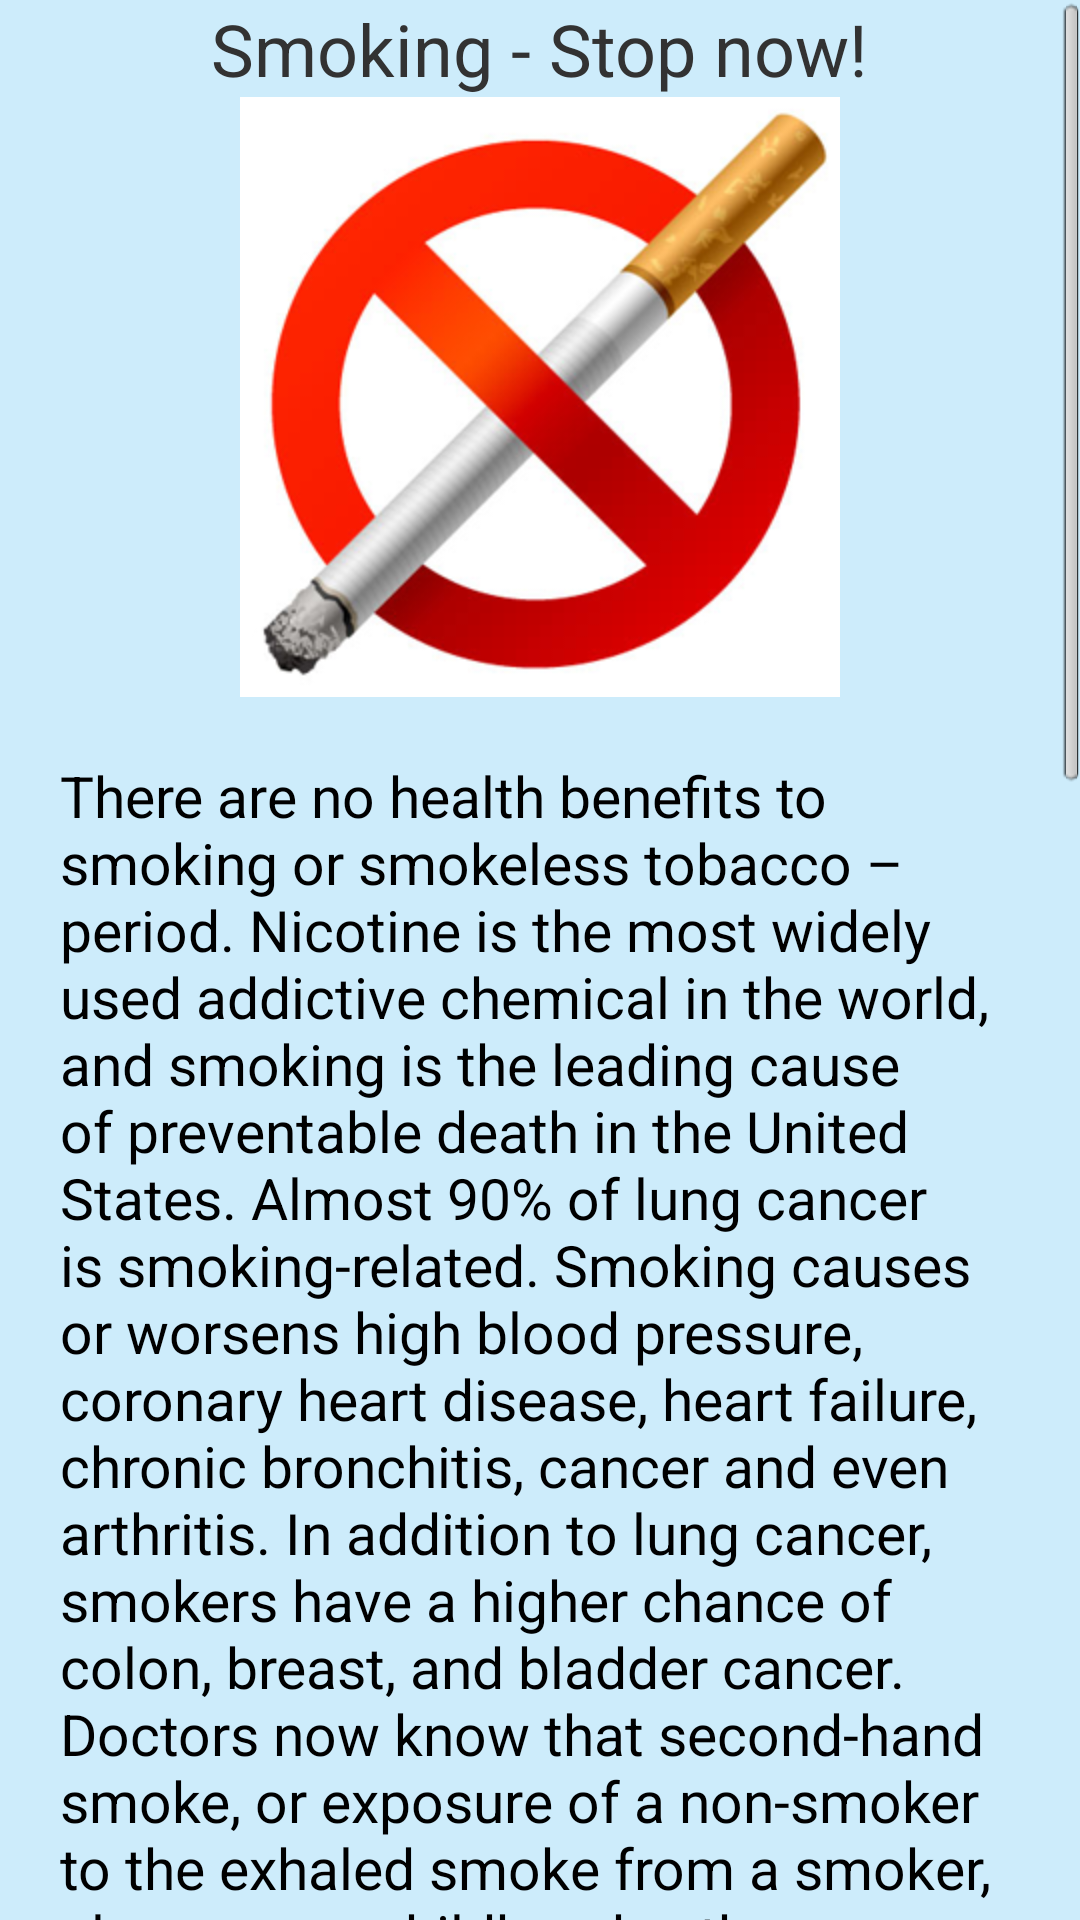

Layout XML and referenced resources for this Android screen:
<!-- AndroidManifest.xml: application theme AppTheme -->
<!-- res/layout/fragment_abcs_aspirin_dummy5.xml -->
<?xml version="1.0" encoding="UTF-8"?>
<ScrollView xmlns:android="http://schemas.android.com/apk/res/android"
    android:id="@+id/scrollView1"
    android:layout_width="fill_parent"
    android:layout_height="fill_parent" >

    <LinearLayout
        android:layout_width="match_parent"
        android:layout_height="wrap_content"
        android:background="@color/lightBlue"
        android:gravity="center"
        android:orientation="vertical" >

        <TextView
            android:id="@+id/textView3"
            android:layout_width="wrap_content"
            android:layout_height="wrap_content"
            android:fontFamily="sans-serif-condensed bold"
            android:text="Smoking - Stop now!"
            android:textSize="24sp" />

        <ImageView
            android:id="@+id/imageView2"
            android:layout_width="wrap_content"
            android:layout_height="wrap_content"
            android:layout_gravity="center"
            android:src="@drawable/smoking" />

        <TextView
            style="@style/ABCS_Text"
            android:layout_width="wrap_content"
            android:text="@string/smoking1" />

        <ImageView
            android:id="@+id/imageView2"
            android:layout_width="wrap_content"
            android:layout_height="wrap_content"
            android:src="@drawable/smoking2" />

        <Button
            android:id="@+id/helpStopButton"
            android:layout_width="wrap_content"
            android:layout_height="wrap_content"
            android:layout_gravity="center"
            android:onClick="helpStopButtonClicked"
            android:text="@string/helpStop"
            android:layout_margin="20dp" />
    </LinearLayout>

</ScrollView>
<!-- resources referenced by this layout -->
<resources>
  <color name="lightBlue">#CDECFB</color>
  <!-- drawable smoking: png bitmap (drawable-hdpi, 57605 bytes) -->
  <!-- drawable smoking2: png bitmap (drawable-hdpi, 39620 bytes) -->
  <string name="helpStop">Help Me Quit Smoking</string>
  <string name="smoking1">	There are no health benefits to smoking or smokeless tobacco – period. Nicotine is the most widely used addictive chemical in the world, and smoking is the leading cause of preventable death in the United States. Almost 90% of lung cancer is smoking-related. Smoking causes or worsens high blood pressure, coronary heart disease, heart failure, chronic bronchitis, cancer and even arthritis. In addition to lung cancer, smokers have a higher chance of colon, breast, and bladder cancer. Doctors now know that second-hand smoke, or exposure of a non-smoker to the exhaled smoke from a smoker, also causes childhood asthma, respiratory disease, and other illness.
          	Sometimes smokers say that nicotine calms them, but it is a stimulant, and does not “calm” the brain. Some smokers say it helps the loose weight. While nicotine does suppress the appetite, it also causes ineffective metabolism that is unhealthy. These are honestly just excuses for addiction, not health benefits.
  “What can I do about it?”
          	The best way to avoid smoking-related health problems is to never start smoking. If you smoke, quit. Because nicotine is addictive, this is easier to say than to do. Some people can quit “cold turkey” and just stop smoking suddenly. Most people require either medication or behavioral therapy or a combination of both to successfully quit smoking. If you can’t quit the first time, just keep trying. Many smokers find that they can quit but it takes several attempts.</string>
  <style name="ABCS_Text" parent="@android:style/TextAppearance">
          <item name="android:layout_width">fill_parent</item>
          <item name="android:layout_height">wrap_content</item>
          <item name="android:textSize">19sp</item>
          <item name="android:layout_margin">20dp</item>
      </style>
  <style name="AppTheme" parent="AppBaseTheme">
          
      </style>
  <style name="AppBaseTheme" parent="android:Theme.Light">
          
      </style>
</resources>
